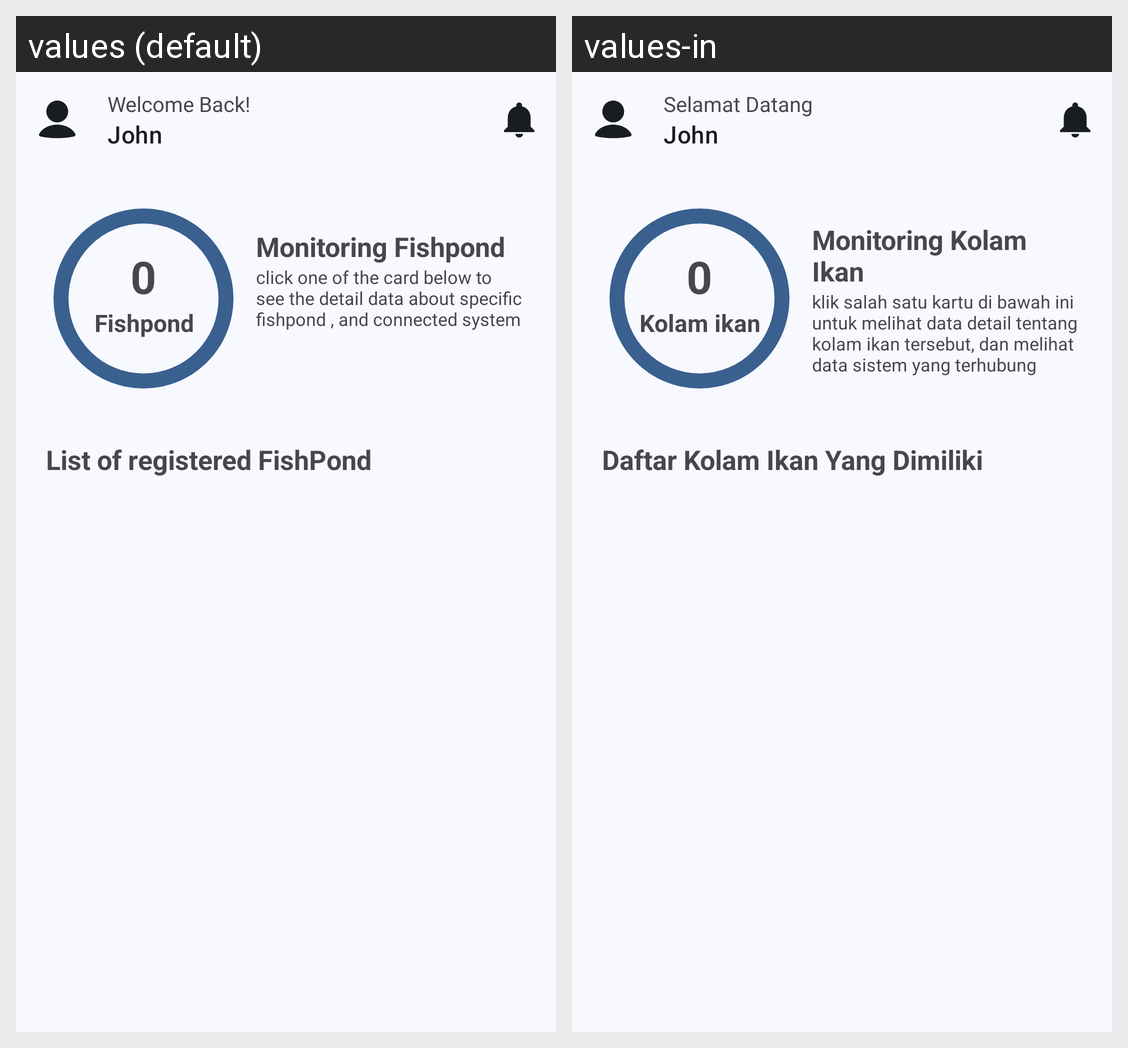

Here is an Android app screen in its default locale and in the app's own translations. Write out the translated-string differences for the strings that appear on this screen.
Android screen res/layout/activity_monitoring.xml rendered under 2 locales, left to right: values (default), values-in. Device: Nexus 5 (rendered at 1080×1920; each locale shown at half size, 540×960, under a caption strip naming it); theme Theme.Afeed.
Strings drawn on this screen, with the default value and each locale's value (text and hints the layout hard-codes, and strings that could not be matched under every locale, appear in the picture but are not listed):

_0
  values: 0
  values-in: 0  [not translated; the default value is used]

fishpond
  values: Fishpond
  values-in: Kolam ikan

monitoring_activty_title
  values: Monitoring Fishpond
  values-in: Monitoring Kolam Ikan

monitoring_activity_desc
  values: click one of the card below to see the detail data about specific fishpond , and connected system
  values-in: klik salah satu kartu di bawah ini untuk melihat data detail tentang kolam ikan tersebut, dan melihat data sistem yang terhubung

list_of_registered_fishpond_title
  values: List of registered FishPond
  values-in: Daftar Kolam Ikan Yang Dimiliki

welcome_back
  values: Welcome Back!
  values-in: Selamat Datang
